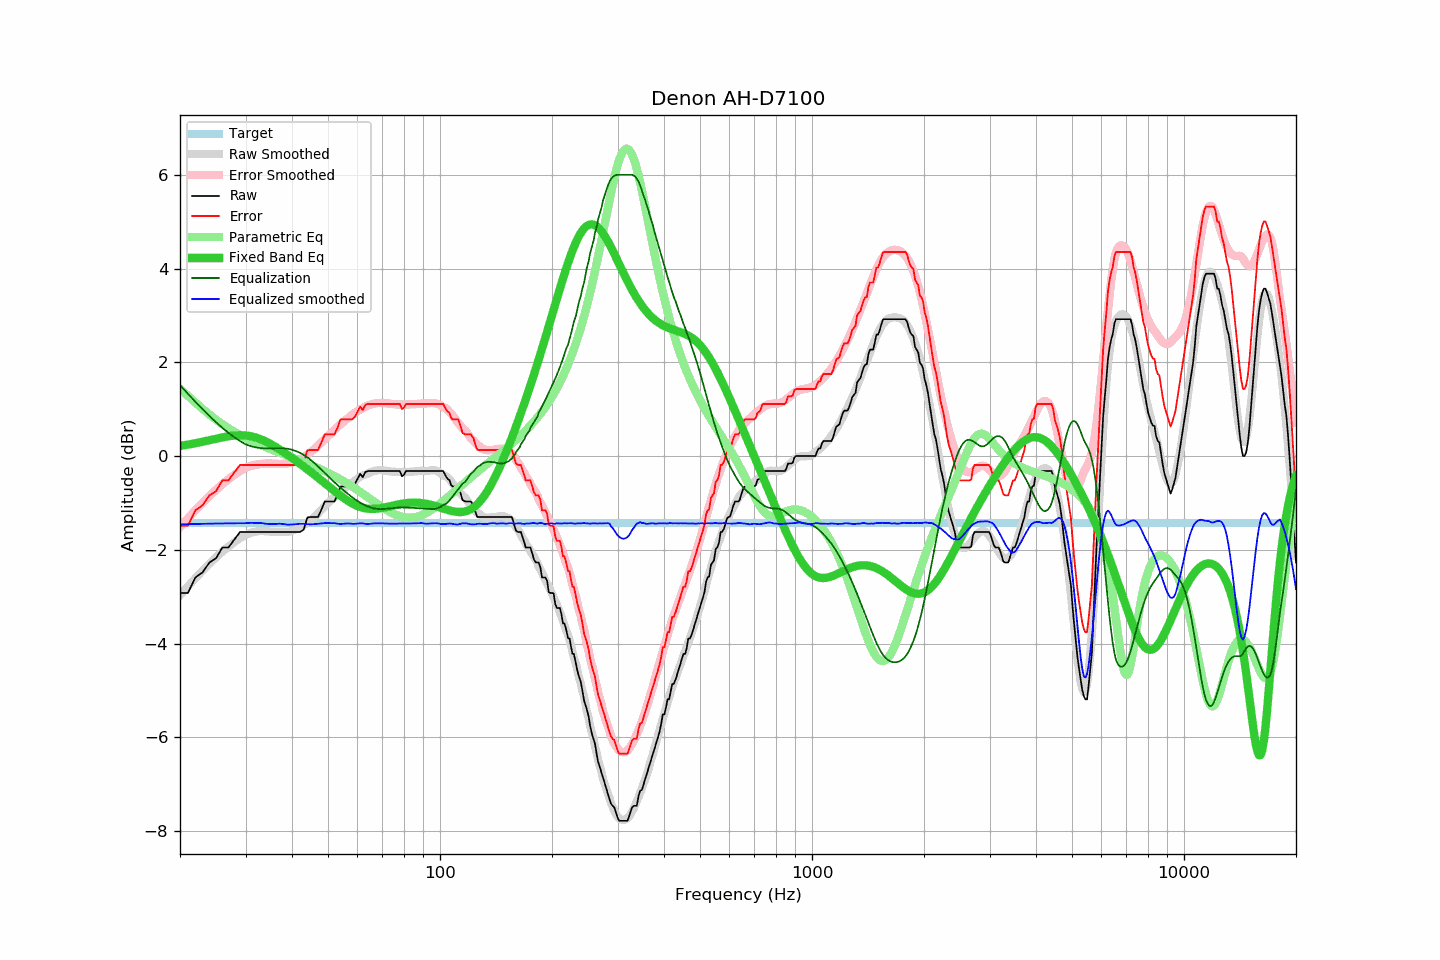

The data file committed next to this chart (first rows):
frequency, raw, error, smoothed, error_smoothed, equalization, parametric_eq, equalized_raw, equalized_smoothed, target
20, -2.92, -1.49, -2.97, -1.51, 1.51, 0.22, -1.41, -1.46, -1.43
21, -2.92, -1.49, -2.78, -1.33, 1.33, 0.24, -1.59, -1.45, -1.43
22, -2.59, -1.16, -2.61, -1.16, 1.16, 0.27, -1.43, -1.45, -1.43
23, -2.48, -1.05, -2.44, -1.00, 1.00, 0.30, -1.48, -1.44, -1.43
24, -2.27, -0.84, -2.30, -0.85, 0.85, 0.34, -1.42, -1.44, -1.43
25, -2.18, -0.75, -2.16, -0.72, 0.72, 0.37, -1.46, -1.44, -1.43
26, -1.95, -0.52, -2.04, -0.60, 0.60, 0.40, -1.35, -1.44, -1.43
27, -1.95, -0.52, -1.93, -0.49, 0.49, 0.42, -1.46, -1.44, -1.43
28, -1.78, -0.35, -1.83, -0.40, 0.40, 0.44, -1.38, -1.43, -1.43
29, -1.62, -0.19, -1.75, -0.32, 0.32, 0.44, -1.30, -1.43, -1.43
30, -1.62, -0.19, -1.68, -0.25, 0.25, 0.44, -1.37, -1.43, -1.43
31, -1.62, -0.19, -1.63, -0.21, 0.21, 0.42, -1.41, -1.42, -1.43
32, -1.62, -0.19, -1.61, -0.18, 0.18, 0.39, -1.44, -1.43, -1.43
33, -1.62, -0.19, -1.60, -0.17, 0.17, 0.36, -1.45, -1.43, -1.43
34, -1.62, -0.19, -1.61, -0.16, 0.16, 0.31, -1.46, -1.44, -1.43
35, -1.62, -0.19, -1.61, -0.16, 0.16, 0.26, -1.46, -1.45, -1.43
36, -1.62, -0.19, -1.62, -0.17, 0.17, 0.20, -1.45, -1.45, -1.43
37, -1.62, -0.19, -1.61, -0.17, 0.17, 0.14, -1.45, -1.44, -1.43
38, -1.62, -0.19, -1.62, -0.17, 0.17, 0.08, -1.45, -1.45, -1.43
39, -1.62, -0.19, -1.62, -0.15, 0.15, 0.02, -1.47, -1.46, -1.43
40, -1.62, -0.19, -1.60, -0.14, 0.14, -0.04, -1.48, -1.46, -1.43
41, -1.62, -0.19, -1.56, -0.11, 0.11, -0.10, -1.51, -1.45, -1.43
42, -1.62, -0.19, -1.52, -0.07, 0.07, -0.16, -1.55, -1.44, -1.43
43, -1.57, -0.14, -1.47, -0.02, 0.02, -0.22, -1.55, -1.45, -1.43
44, -1.31, 0.12, -1.43, 0.03, -0.03, -0.28, -1.34, -1.45, -1.43
45, -1.30, 0.13, -1.37, 0.09, -0.09, -0.34, -1.39, -1.46, -1.43
46, -1.30, 0.13, -1.30, 0.15, -0.15, -0.40, -1.45, -1.45, -1.43
47, -1.30, 0.13, -1.22, 0.22, -0.22, -0.46, -1.52, -1.44, -1.43
48, -1.14, 0.29, -1.15, 0.29, -0.29, -0.52, -1.43, -1.44, -1.43
49, -0.97, 0.46, -1.07, 0.36, -0.36, -0.58, -1.33, -1.43, -1.43
50, -0.97, 0.46, -1.00, 0.43, -0.43, -0.63, -1.40, -1.43, -1.43
51, -0.97, 0.46, -0.94, 0.49, -0.49, -0.69, -1.46, -1.43, -1.43
52, -0.97, 0.46, -0.87, 0.56, -0.56, -0.74, -1.53, -1.43, -1.43
53, -0.83, 0.60, -0.82, 0.62, -0.62, -0.80, -1.45, -1.44, -1.43
54, -0.65, 0.78, -0.78, 0.67, -0.67, -0.84, -1.32, -1.45, -1.43
55, -0.65, 0.78, -0.72, 0.73, -0.73, -0.89, -1.38, -1.44, -1.43
56, -0.65, 0.78, -0.66, 0.78, -0.78, -0.93, -1.43, -1.44, -1.43
57, -0.65, 0.78, -0.61, 0.83, -0.83, -0.97, -1.48, -1.44, -1.43
58, -0.65, 0.78, -0.57, 0.88, -0.88, -1.01, -1.53, -1.44, -1.43
59, -0.60, 0.83, -0.53, 0.92, -0.92, -1.04, -1.52, -1.45, -1.43
60, -0.49, 0.94, -0.48, 0.96, -0.96, -1.06, -1.45, -1.44, -1.43
61, -0.38, 1.05, -0.44, 0.99, -0.99, -1.09, -1.37, -1.44, -1.43
62, -0.45, 0.98, -0.41, 1.03, -1.03, -1.10, -1.48, -1.44, -1.43
63, -0.34, 1.09, -0.39, 1.05, -1.05, -1.11, -1.39, -1.45, -1.43
64, -0.32, 1.11, -0.37, 1.08, -1.08, -1.12, -1.40, -1.45, -1.43
65, -0.32, 1.11, -0.35, 1.10, -1.10, -1.13, -1.42, -1.44, -1.43
66, -0.32, 1.11, -0.33, 1.11, -1.11, -1.13, -1.43, -1.44, -1.43
67, -0.32, 1.11, -0.31, 1.12, -1.12, -1.13, -1.44, -1.43, -1.43
68, -0.32, 1.11, -0.30, 1.13, -1.13, -1.12, -1.45, -1.43, -1.43
69, -0.32, 1.11, -0.30, 1.13, -1.13, -1.11, -1.45, -1.43, -1.43
70, -0.32, 1.11, -0.30, 1.13, -1.13, -1.11, -1.45, -1.43, -1.43
71, -0.32, 1.11, -0.31, 1.13, -1.13, -1.10, -1.45, -1.44, -1.43
72, -0.32, 1.11, -0.32, 1.12, -1.12, -1.09, -1.44, -1.44, -1.43
73, -0.32, 1.11, -0.33, 1.12, -1.12, -1.08, -1.44, -1.44, -1.43
74, -0.32, 1.11, -0.33, 1.11, -1.11, -1.06, -1.43, -1.44, -1.43
75, -0.32, 1.11, -0.33, 1.11, -1.11, -1.05, -1.43, -1.44, -1.43
76, -0.32, 1.11, -0.34, 1.10, -1.10, -1.04, -1.42, -1.44, -1.43
77, -0.32, 1.11, -0.34, 1.10, -1.10, -1.03, -1.42, -1.44, -1.43
78, -0.32, 1.11, -0.34, 1.10, -1.10, -1.03, -1.42, -1.44, -1.43
79, -0.43, 1.00, -0.34, 1.10, -1.10, -1.02, -1.53, -1.44, -1.43
... 553 more rows
